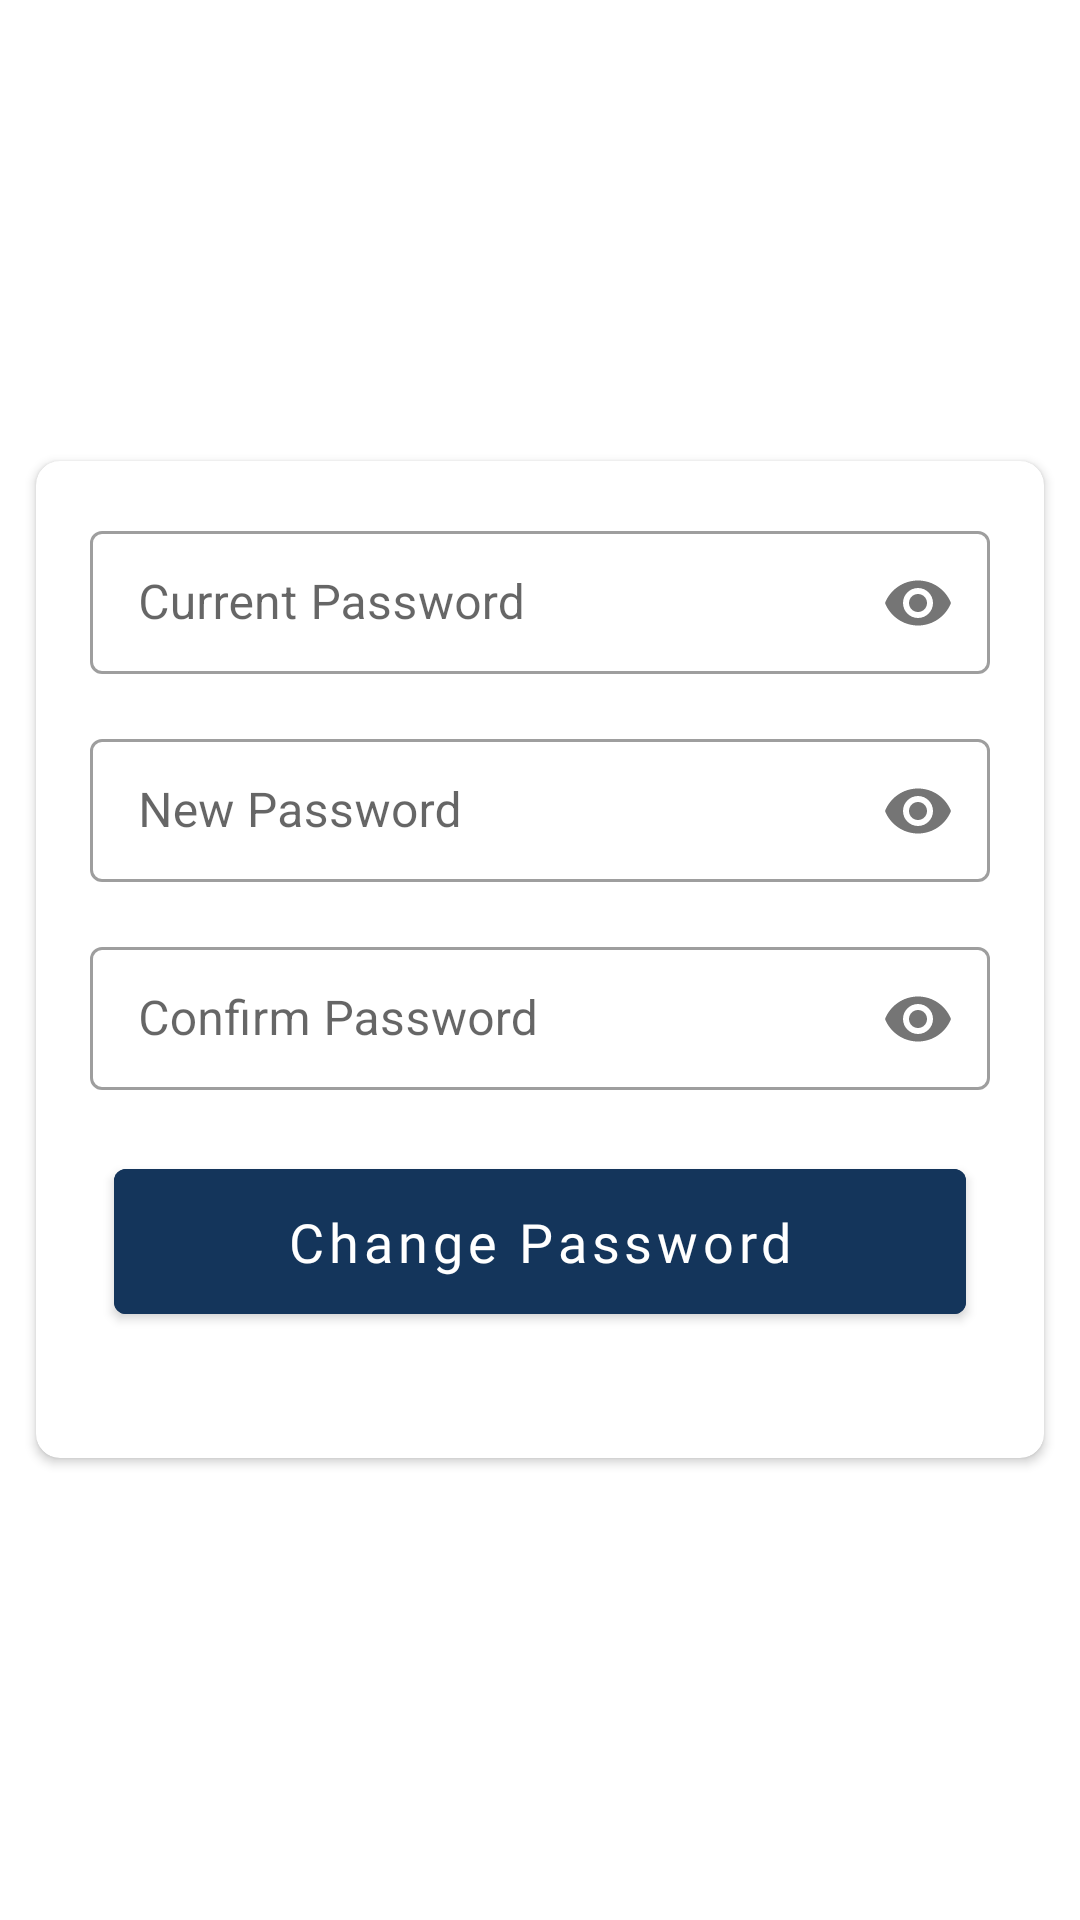

Android layout source for this screen:
<!-- AndroidManifest.xml: application theme AppTheme -->
<!-- res/layout/fragment_change_password.xml -->
<?xml version="1.0" encoding="utf-8"?>
<LinearLayout xmlns:android="http://schemas.android.com/apk/res/android"
    xmlns:app="http://schemas.android.com/apk/res-auto"
    xmlns:tools="http://schemas.android.com/tools"
    android:layout_width="match_parent"
    android:layout_height="match_parent"
    android:gravity="center"
    android:orientation="vertical"
    tools:context=".fragment.ChangePasswordFragment">

    <androidx.cardview.widget.CardView
        android:layout_width="match_parent"
        android:layout_height="wrap_content"
        android:layout_margin="12dp"
        android:elevation="10dp"
        android:paddingTop="30dp"
        android:paddingBottom="30dp"
        app:cardCornerRadius="8dp">

        <LinearLayout
            android:layout_width="match_parent"
            android:layout_height="wrap_content"
            android:orientation="vertical"
            android:padding="10dp">

            <com.google.android.material.textfield.TextInputLayout
                android:id="@+id/tilCurrentPassword"
                style="@style/Widget.MaterialComponents.TextInputLayout.OutlinedBox.Dense"
                android:layout_width="match_parent"
                android:layout_height="wrap_content"
                android:layout_margin="8dp"
                app:passwordToggleEnabled="true">

                <com.google.android.material.textfield.TextInputEditText
                    android:id="@+id/edtCurrentPassword"
                    android:layout_width="match_parent"
                    android:layout_height="wrap_content"
                    android:layout_centerHorizontal="true"
                    android:drawablePadding="16dp"
                    android:hint="@string/old_password"
                    android:inputType="textPassword"
                    android:maxLines="1" />
            </com.google.android.material.textfield.TextInputLayout>

            <com.google.android.material.textfield.TextInputLayout
                android:id="@+id/tilNewPassword"
                style="@style/Widget.MaterialComponents.TextInputLayout.OutlinedBox.Dense"
                android:layout_width="match_parent"
                android:layout_height="wrap_content"
                android:layout_margin="8dp"
                app:passwordToggleEnabled="true">

                <com.google.android.material.textfield.TextInputEditText
                    android:id="@+id/edtNewPassword"
                    android:layout_width="match_parent"
                    android:layout_height="wrap_content"
                    android:layout_centerHorizontal="true"
                    android:drawablePadding="16dp"
                    android:hint="@string/new_password"
                    android:inputType="textPassword"
                    android:maxLines="1" />
            </com.google.android.material.textfield.TextInputLayout>

            <com.google.android.material.textfield.TextInputLayout
                android:id="@+id/tilConfirmPassword"
                style="@style/Widget.MaterialComponents.TextInputLayout.OutlinedBox.Dense"
                android:layout_width="match_parent"
                android:layout_height="wrap_content"
                android:layout_margin="8dp"
                app:passwordToggleEnabled="true">

                <com.google.android.material.textfield.TextInputEditText
                    android:id="@+id/edtConfirmPassword"
                    android:layout_width="match_parent"
                    android:layout_height="wrap_content"
                    android:layout_centerHorizontal="true"
                    android:drawablePadding="16dp"
                    android:hint="@string/confirm_password"
                    android:inputType="textPassword"
                    android:maxLines="1" />
            </com.google.android.material.textfield.TextInputLayout>


            <Button
                android:id="@+id/btnChangePassword"
                android:layout_width="match_parent"
                android:layout_height="wrap_content"
                android:layout_marginStart="16dp"
                android:layout_marginTop="12dp"
                android:layout_marginEnd="16dp"
                android:layout_marginBottom="32dp"
                android:backgroundTint="@color/blue"
                android:fontFamily="@font/roboto_bold"
                android:padding="12dp"
                android:text="@string/change_password"
                android:textAllCaps="false"
                android:textSize="18sp" />


        </LinearLayout>
    </androidx.cardview.widget.CardView>

</LinearLayout>
<!-- resources referenced by this layout -->
<resources>
  <color name="blue">#14355B</color>
  <string name="change_password">Change Password</string>
  <string name="confirm_password">Confirm Password</string>
  <string name="new_password">New Password</string>
  <string name="old_password">Current Password</string>
  <style name="AppTheme" parent="Theme.MaterialComponents.Light.DarkActionBar">
          
          <item name="colorPrimary">@color/colorPrimary</item>
          <item name="colorPrimaryDark">@color/colorPrimaryDark</item>
          <item name="colorAccent">@color/colorPrimaryDark</item>
      </style>
  <color name="colorPrimary">#14355B</color>
  <color name="colorPrimaryDark">#14355B</color>
</resources>
